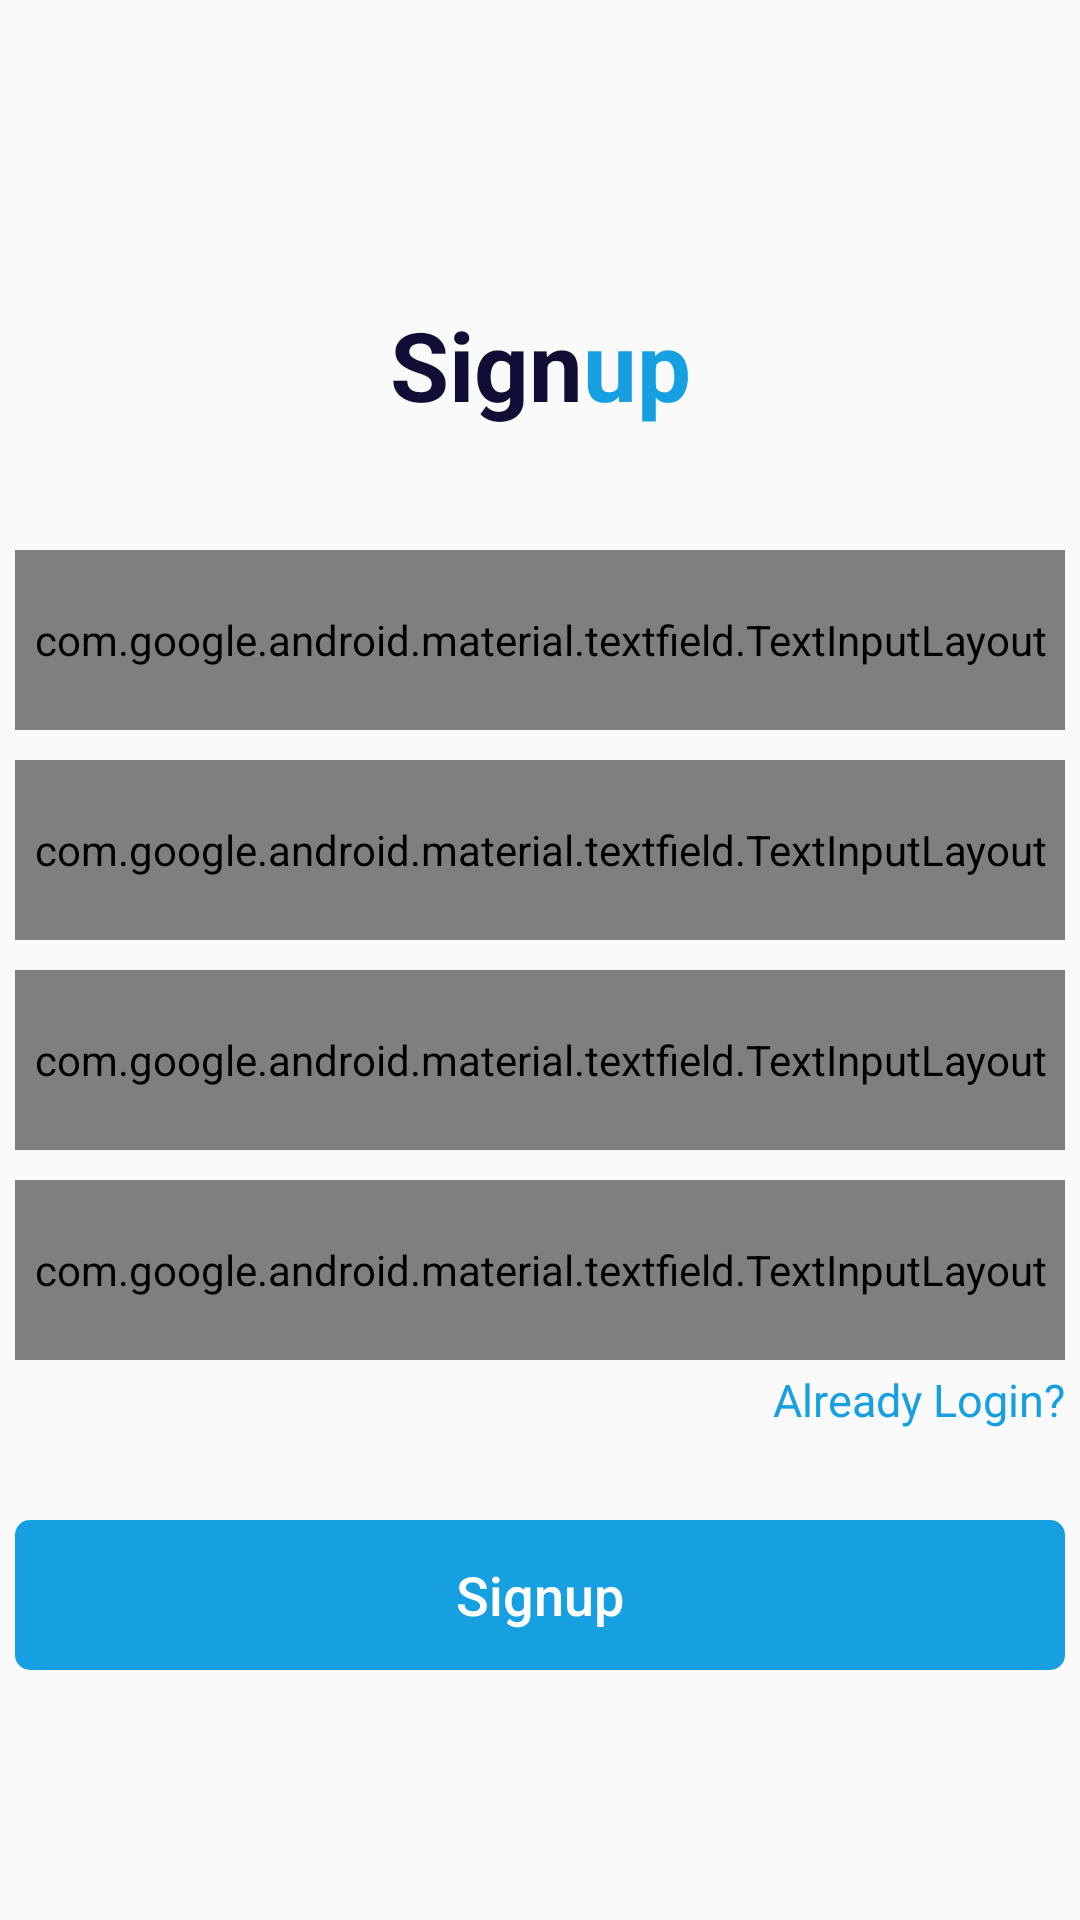

Android layout source for this screen:
<!-- AndroidManifest.xml: application theme AppTheme -->
<!-- res/layout/activity_signup__employe.xml -->
<?xml version="1.0" encoding="utf-8"?>
<androidx.constraintlayout.widget.ConstraintLayout xmlns:android="http://schemas.android.com/apk/res/android"
    xmlns:app="http://schemas.android.com/apk/res-auto"
    xmlns:tools="http://schemas.android.com/tools"
    android:layout_width="match_parent"
    android:layout_height="match_parent"
    tools:context=".LoginActivity_Manager">

    <LinearLayout
        android:id="@+id/textLayout"
        android:layout_width="wrap_content"
        android:layout_height="wrap_content"
        android:orientation="horizontal"
        android:gravity="center"
        app:layout_constraintLeft_toLeftOf="parent"
        app:layout_constraintRight_toRightOf="parent"
        app:layout_constraintTop_toTopOf="parent"
        android:layout_marginTop="100dp"
        >
        <TextView
            android:layout_width="match_parent"
            android:layout_height="wrap_content"
            android:text="Sign"
            android:textColor="@color/darkblue"
            android:textSize="32dp"
            android:textStyle="bold" />
        <TextView
            android:layout_width="match_parent"
            android:layout_height="wrap_content"
            android:text="up"
            android:textSize="32dp"
            android:textColor="@color/orange"
            android:textStyle="bold"
            />
    </LinearLayout>
    <LinearLayout
        android:id="@+id/form_layout"
        android:layout_width="350dp"
        android:layout_height="wrap_content"
        app:layout_constraintBottom_toBottomOf="parent"
        app:layout_constraintRight_toRightOf="parent"
        app:layout_constraintLeft_toLeftOf="parent"
        app:layout_constraintTop_toTopOf="@+id/textLayout"
        android:gravity="center"
        android:orientation="vertical"
        >
        <com.google.android.material.textfield.TextInputLayout
            android:layout_width="match_parent"
            android:layout_height="60dp"
            style="@style/Widget.MaterialComponents.TextInputLayout.OutlinedBox"
            app:boxStrokeColor="@color/orange"
            android:hint="Username"
            android:textColorHint="@color/grey"
            >

            <com.google.android.material.textfield.TextInputEditText
                android:id="@+id/employeUsername"
                android:layout_width="match_parent"
                android:layout_height="match_parent"
                android:padding="2dp"
                android:textColor="@color/darkblue"
                android:inputType="text"/>
        </com.google.android.material.textfield.TextInputLayout>
        <com.google.android.material.textfield.TextInputLayout
            android:layout_width="match_parent"
            android:layout_height="60dp"
            style="@style/Widget.MaterialComponents.TextInputLayout.OutlinedBox"
            app:boxStrokeColor="@color/orange"
            android:hint="Email"
            android:layout_marginTop="10dp"
            android:textColorHint="@color/grey"
            >
            <com.google.android.material.textfield.TextInputEditText
                android:id="@+id/employeEmail"
                android:layout_width="match_parent"
                android:layout_height="match_parent"
                android:textColor="@color/darkblue"
                android:padding="2dp"
                android:inputType="textEmailAddress"
                />
        </com.google.android.material.textfield.TextInputLayout>
        <com.google.android.material.textfield.TextInputLayout
            android:layout_width="match_parent"
            android:layout_height="60dp"
            style="@style/Widget.MaterialComponents.TextInputLayout.OutlinedBox"
            app:boxStrokeColor="@color/orange"
            android:hint="Password"
            android:layout_marginTop="10dp"
            android:textColorHint="@color/grey"
            >
            <com.google.android.material.textfield.TextInputEditText
                android:id="@+id/employePassword"
                android:layout_width="match_parent"
                android:layout_height="match_parent"
                android:textColor="@color/darkblue"
                android:padding="2dp"
                android:inputType="textPassword"
                />
        </com.google.android.material.textfield.TextInputLayout>
        <com.google.android.material.textfield.TextInputLayout
            android:layout_width="match_parent"
            android:layout_height="60dp"
            style="@style/Widget.MaterialComponents.TextInputLayout.OutlinedBox"
            app:boxStrokeColor="@color/orange"
            android:hint="Confirm Password"
            android:layout_marginTop="10dp"
            android:textColorHint="@color/grey"
            >
            <com.google.android.material.textfield.TextInputEditText
                android:id="@+id/employeConfirmPassword"
                android:layout_width="match_parent"
                android:layout_height="match_parent"
                android:textColor="@color/darkblue"
                android:padding="2dp"
                android:inputType="textPassword"
                />
        </com.google.android.material.textfield.TextInputLayout>
        <TextView
            android:id="@+id/login_Link"
            android:layout_width="wrap_content"
            android:layout_height="wrap_content"
            android:text="Already Login?"
            android:layout_gravity="end"
            android:layout_marginTop="3dp"
            android:textSize="15dp"
            android:textStyle="normal"
            android:textColor="@color/orange"
            android:textAllCaps="false"
            android:clickable="true"/>
        <Button
            android:id="@+id/singupEmploye_Btn"
            android:layout_width="match_parent"
            android:layout_height="50dp"
            android:text="Signup"
            android:textAllCaps="false"
            android:textSize="18dp"
            android:elevation="10dp"
            android:outlineSpotShadowColor="@color/white"
            android:outlineAmbientShadowColor="@color/white"
            android:background="@drawable/button"
            android:textColor="@color/white"
            android:layout_marginTop="30dp"
            />
    </LinearLayout>
</androidx.constraintlayout.widget.ConstraintLayout>
<!-- resources referenced by this layout -->
<resources>
  <color name="darkblue">#100E34</color>
  <color name="grey">#CECED8</color>
  <color name="orange">#16A0E2</color>
  <color name="white">#FFFFFF</color>
  <!-- drawable button (drawable) -->
  <?xml version="1.0" encoding="utf-8"?>
  <shape xmlns:android="http://schemas.android.com/apk/res/android"
      android:shape="rectangle">
  
      <solid android:color="@color/orange"/>
      <corners android:radius="5dp"/>
  </shape>
  <style name="AppTheme" parent="Theme.AppCompat.Light.NoActionBar">
          
          <item name="colorPrimary">@color/colorPrimary</item>
          <item name="colorPrimaryDark">@color/colorPrimaryDark</item>
          <item name="colorAccent">@color/colorAccent</item>
  
      </style>
  <color name="colorPrimary">#008577</color>
  <color name="colorPrimaryDark">#00574B</color>
  <color name="colorAccent">#D81B60</color>
</resources>
